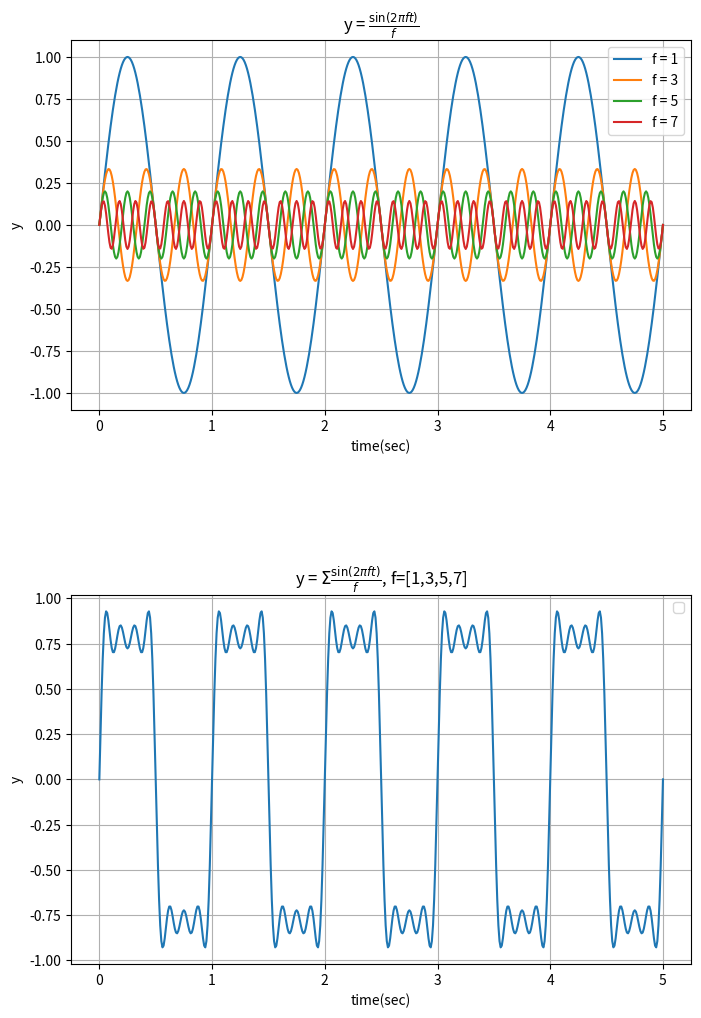

This chart was generated by the following Python code:
# Instructions
# Generate timedata from 0 to 5, 0.01 sec step
# def sinewave(). Input argument should be timedata, amplitude, frequency, phase and baseline, return y=sine()
# Compute four sinewaves (y=sin), 
# where, frequency = [1,3,5,7](Hz( / [Amp, phase, baseline] = [1, 0(deg)), 0]
# Divide each sine waves by [1,3,5,7], respectively
# Plot these four sinewaves in subplot(2,1,1)
# Add all of the four sinewaves and plot in subplot(2,1,2)

# Set axes labels, ticks accordingly (refer attached pdf file)
# Save figure as 'Task04-4_add_sinewaves_Yourname.pdf'
# Submit both your source code and figure pdf file

#%%
import numpy as np
import matplotlib.pyplot as plt

xdata_time = np.arange(0, 5.01, 0.01)
amp = 1
freq = [1,3,5,7]
phase = 0
base = 0

def sinewave(time, amp, freq, phase, baseline):
    phase_rad = phase*np.pi/180
    y = amp * np.sin(2*np.pi * freq * time - phase_rad) + baseline
    return y

fig = plt.figure(figsize=(8, 12))
plt.subplots_adjust(wspace=0.5, hspace=0.5)
ax1 = plt.subplot(2,1,1)
ax1.set_title('y = $\\frac{\sin(2\pi ft)}{f}$')
ax1.set_xlabel('time(sec)')
ax1.set_ylabel('y')
ax1.set_yticks(np.arange(-1, 1.1, 0.25))
ax1.grid()
ax1.plot(xdata_time, sinewave(xdata_time, amp, freq[0], phase, base) / freq[0], label = 'f = ' + str(freq[0]))
ax1.plot(xdata_time, sinewave(xdata_time, amp, freq[1], phase, base) / freq[1], label = 'f = ' + str(freq[1]))
ax1.plot(xdata_time, sinewave(xdata_time, amp, freq[2], phase, base) / freq[2], label = 'f = ' + str(freq[2]))
ax1.plot(xdata_time, sinewave(xdata_time, amp, freq[3], phase, base) / freq[3], label = 'f = ' + str(freq[3]))
ax1.legend()

ax1 = plt.subplot(2,1,2)
ax1.set_title('y = ' + r'$\Sigma$' + '$\\frac{\sin(2\pi ft)}{f}$, f=[1,3,5,7]')
ax1.set_xlabel('time(sec)')
ax1.set_ylabel('y')
ax1.set_yticks(np.arange(-1, 1.1, 0.25))
ax1.grid()
sinewave_addition = 0
for i in range(4):
    sinewave_addition += sinewave(xdata_time, amp, freq[i], phase, base) / freq[i]
ax1.plot(xdata_time, sinewave_addition)
ax1.legend()

# %%
